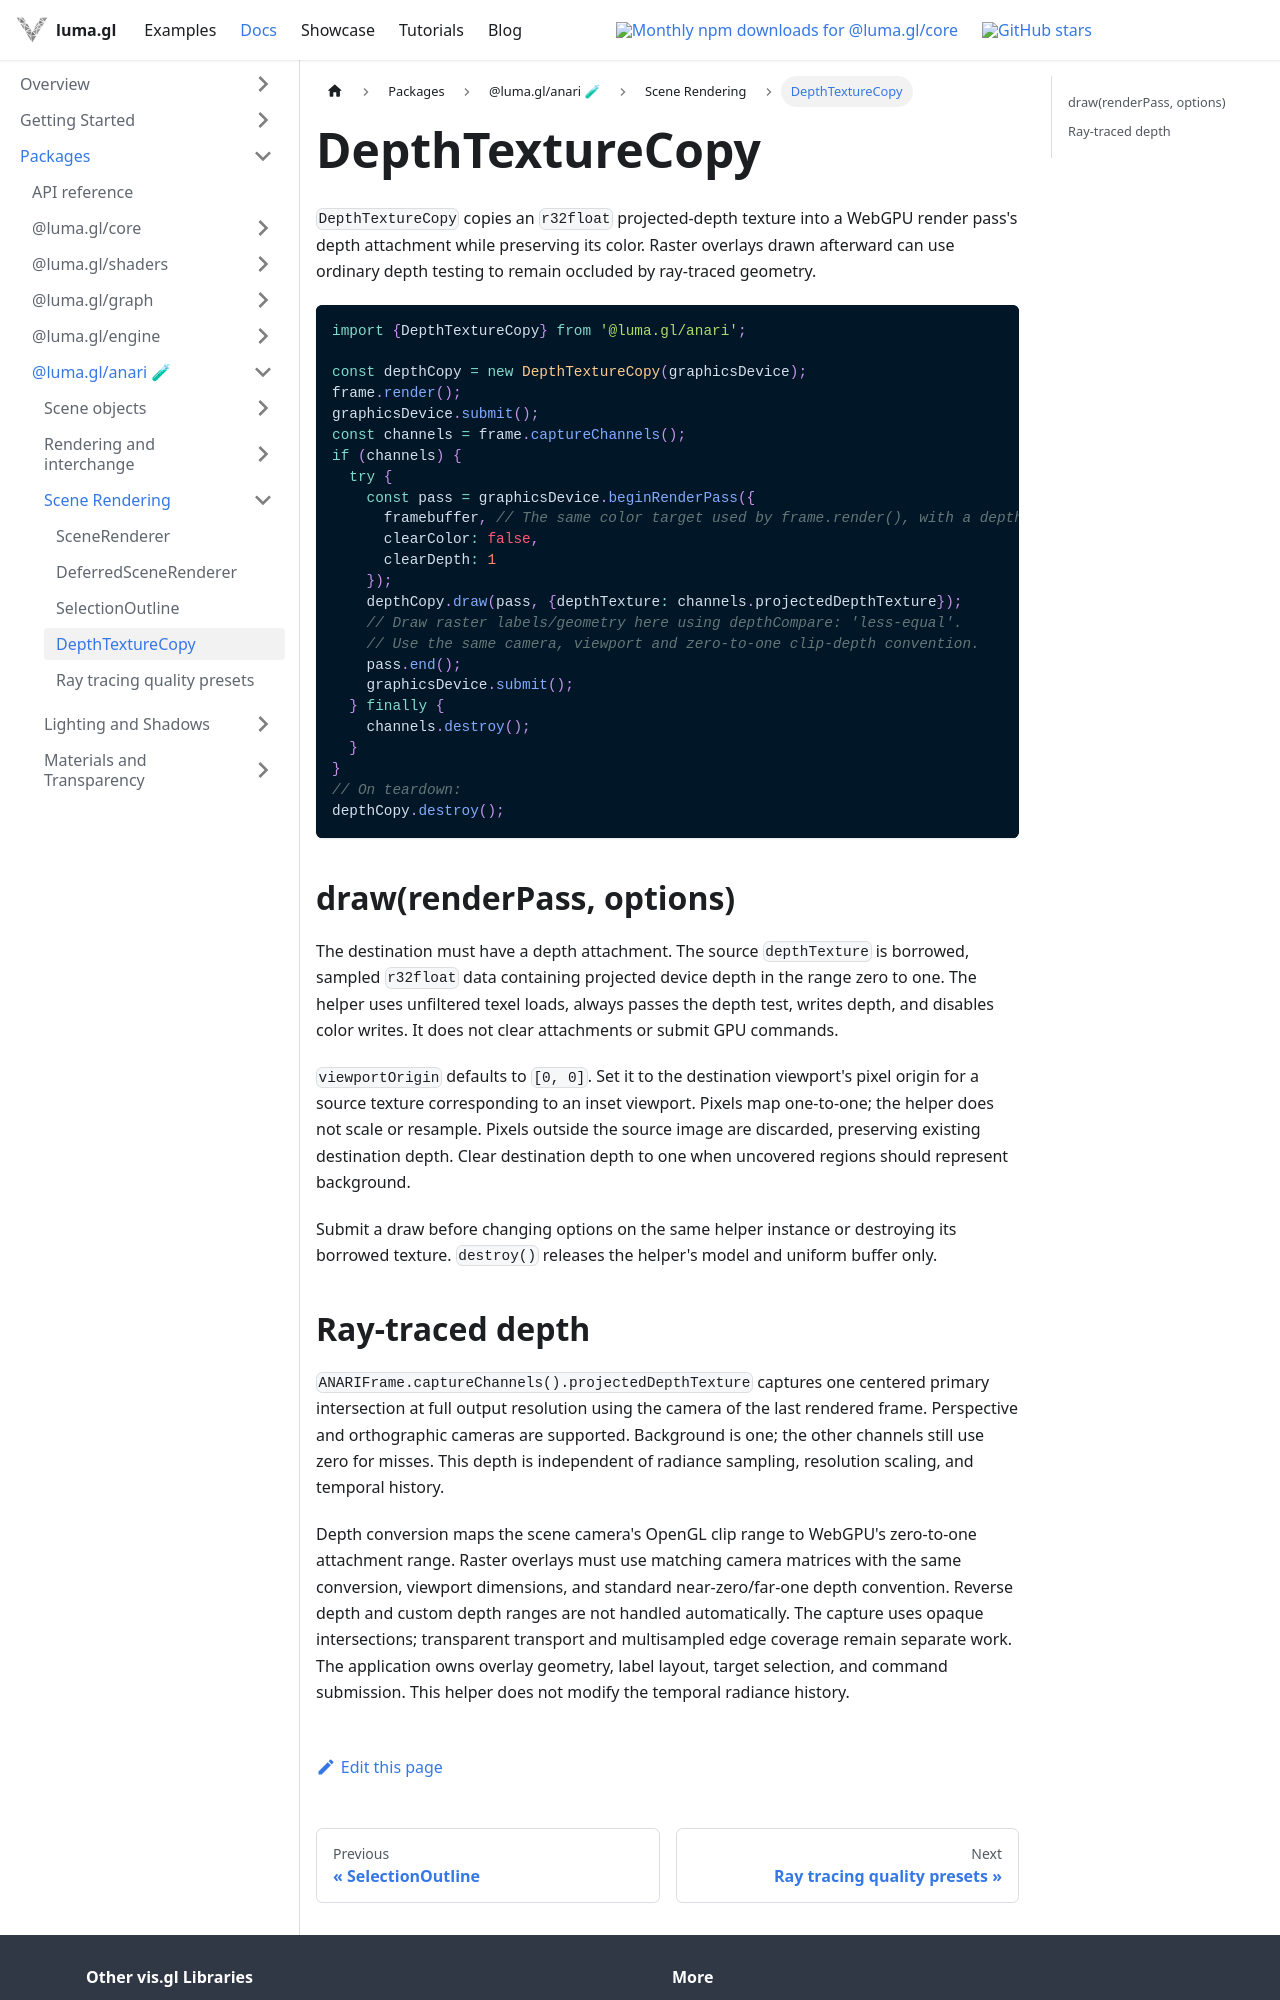

repository: visgl/luma.gl · page: next/docs/api-reference/anari/depth-texture-copy.html · generator: docusaurus

# DepthTextureCopy

`DepthTextureCopy` copies an `r32float` projected-depth texture into a WebGPU render
pass's depth attachment while preserving its color. Raster overlays drawn afterward
can use ordinary depth testing to remain occluded by ray-traced geometry.

```typescript
import {DepthTextureCopy} from '@luma.gl/anari';

const depthCopy = new DepthTextureCopy(graphicsDevice);
frame.render();
graphicsDevice.submit();
const channels = frame.captureChannels();
if (channels) {
  try {
    const pass = graphicsDevice.beginRenderPass({
      framebuffer, // The same color target used by frame.render(), with a depth attachment.
      clearColor: false,
      clearDepth: 1
    });
    depthCopy.draw(pass, {depthTexture: channels.projectedDepthTexture});
    // Draw raster labels/geometry here using depthCompare: 'less-equal'.
    // Use the same camera, viewport and zero-to-one clip-depth convention.
    pass.end();
    graphicsDevice.submit();
  } finally {
    channels.destroy();
  }
}
// On teardown:
depthCopy.destroy();
```

## draw(renderPass, options)

The destination must have a depth attachment. The source `depthTexture` is borrowed,
sampled `r32float` data containing projected device depth in the range zero to one.
The helper uses unfiltered texel loads, always passes the depth test, writes depth,
and disables color writes. It does not clear attachments or submit GPU commands.

`viewportOrigin` defaults to `[0, 0]`. Set it to the destination viewport's pixel origin
for a source texture corresponding to an inset viewport. Pixels map one-to-one; the
helper does not scale or resample. Pixels outside the source image are discarded,
preserving existing destination depth. Clear destination depth to one when uncovered
regions should represent background.

Submit a draw before changing options on the same helper instance or destroying its
borrowed texture. `destroy()` releases the helper's model and uniform buffer only.
